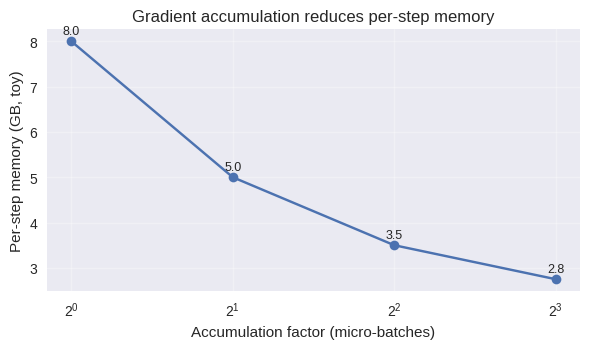

Source code (Python):
"""
Deep Learning with PyTorch
(c) Dr. Yves J. Hilpisch
AI-Powered by GPT-5.

Chapter 12 — Gradient accumulation vs memory (SVG).

Output: figures/ch12_grad_accum.svg
"""
from __future__ import annotations  # postponed annotations for compatibility
from pathlib import Path  # filesystem utilities for output path
import numpy as np  # numerical helpers for toy data
import matplotlib  # base Matplotlib import
matplotlib.use('Agg')  # headless backend suitable for scripts
import matplotlib.pyplot as plt  # plotting API
plt.style.use('seaborn-v0_8')  # consistent style across figures


def main() -> None:
    out = Path('figures/ch12_grad_accum.svg')  # destination SVG asset
    out.parent.mkdir(parents=True, exist_ok=True)  # ensure output directory exists
    accumulation = np.array([1, 2, 4, 8])  # accumulation factors under test
    memory = 6.0 / accumulation + 2.0  # toy per-step memory usage in GB
    fig, ax = plt.subplots(figsize=(6.0, 3.6))  # create figure
    ax.plot(accumulation, memory, marker='o')  # plot memory vs accumulation
    ax.set_xscale('log', base=2)  # log-scale x-axis for powers of two
    ax.set_xlabel('Accumulation factor (micro-batches)')  # label x-axis
    ax.set_ylabel('Per-step memory (GB, toy)')  # label y-axis
    ax.grid(True, alpha=0.3)  # add light gridlines
    ax.set_title('Gradient accumulation reduces per-step memory')  # chart title
    for x_value, y_value in zip(accumulation, memory):  # annotate each point
        ax.text(x_value, y_value + 0.15, f"{y_value:.1f}", ha='center', fontsize=9)  # place value label
    fig.tight_layout()  # minimize padding
    fig.savefig(out, format='svg')  # save figure to disk
    print(f"Wrote {out}")  # log output path


if __name__ == '__main__':  # allow script execution from CLI
    main()  # generate diagram
